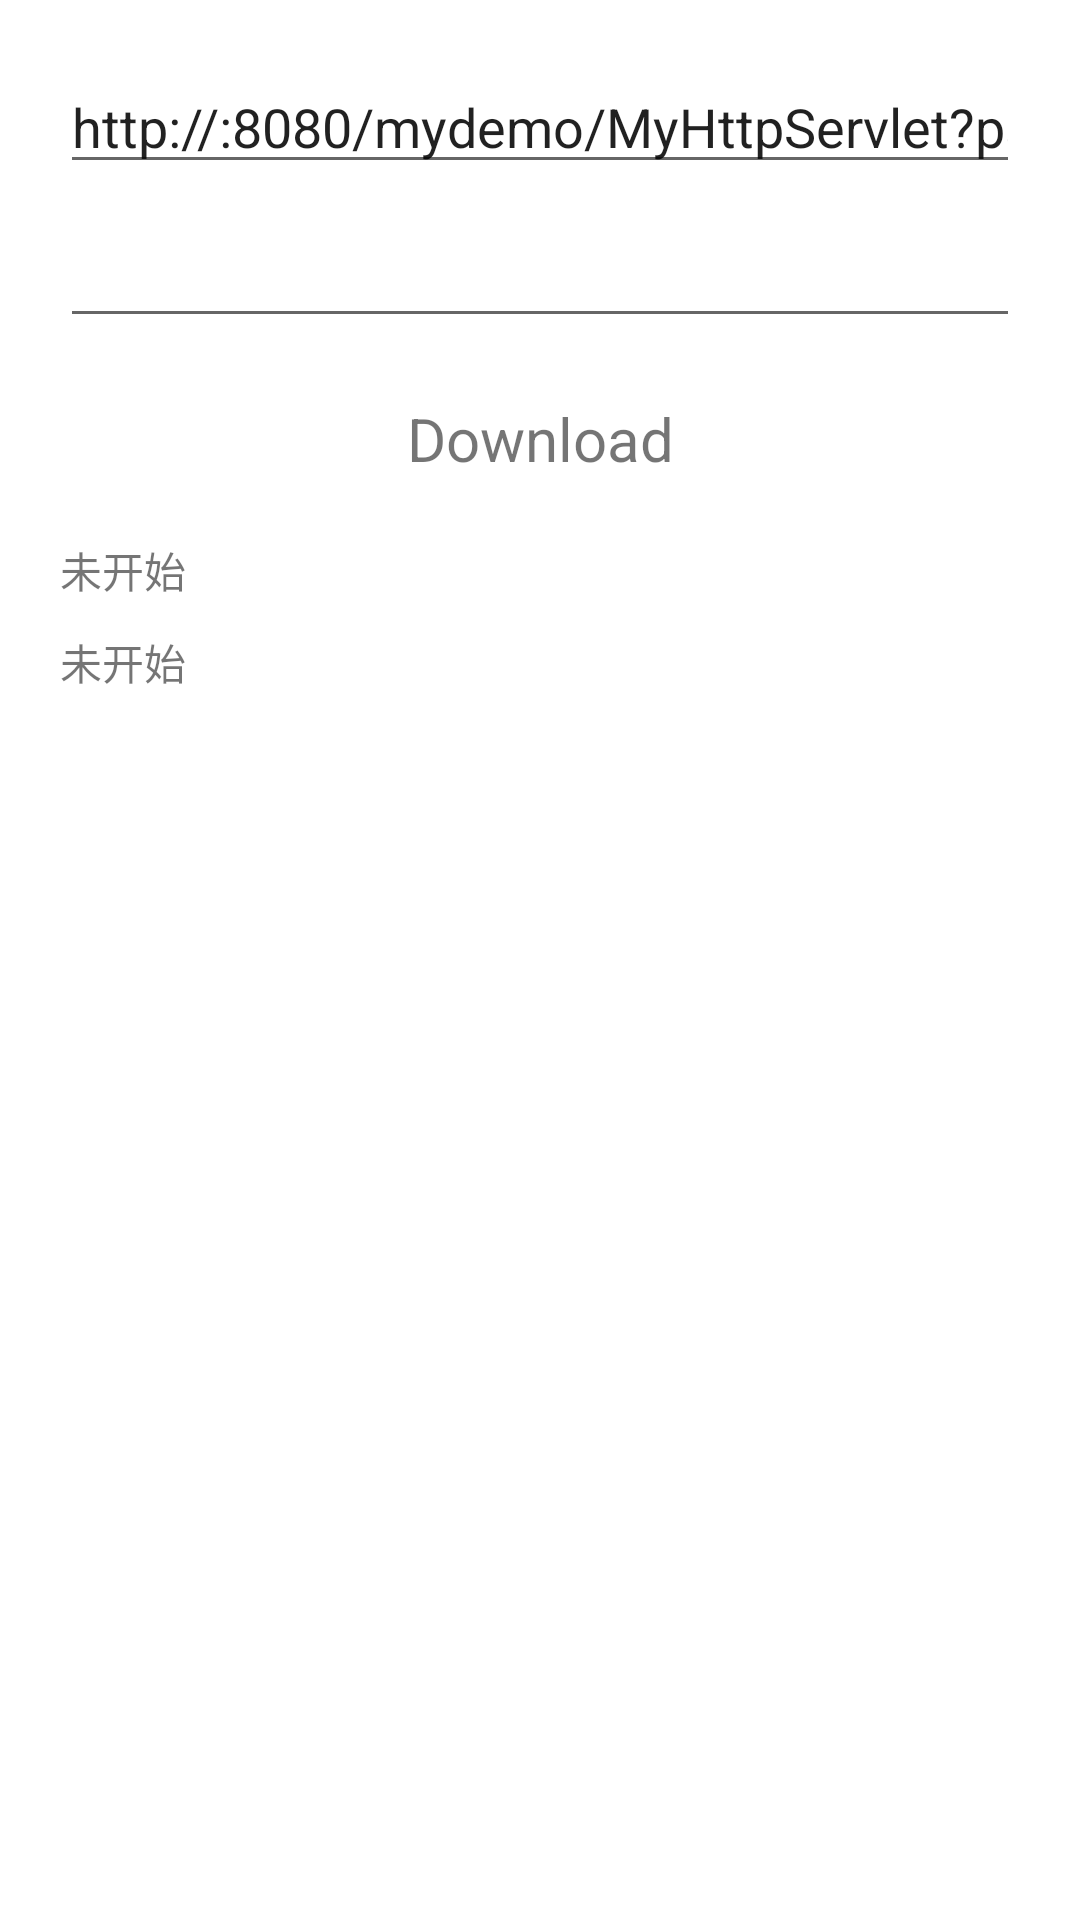

The Android layout XML behind this screen, and the referenced resources:
<!-- AndroidManifest.xml: application theme AppTheme -->
<!-- res/layout/activity_download_temp.xml -->
<?xml version="1.0" encoding="utf-8"?>
<LinearLayout xmlns:android="http://schemas.android.com/apk/res/android"
    xmlns:app="http://schemas.android.com/apk/res-auto"
    xmlns:tools="http://schemas.android.com/tools"
    android:layout_width="match_parent"
    android:layout_height="match_parent"
    android:orientation="vertical"
    android:padding="20dp"
    tools:context=".download.linkdown.LinkDownloadActivity">

    <EditText
        android:id="@+id/adt_et_download_url"
        android:layout_width="match_parent"
        android:layout_height="wrap_content"
        android:singleLine="true"
        android:text="http://:8080/mydemo/MyHttpServlet?path=D:/" />

    <EditText
        android:id="@+id/adt_et_save_url"
        android:layout_width="match_parent"
        android:layout_height="wrap_content"
        android:layout_marginTop="10dp"
        android:singleLine="true"
        android:text="" />

    <TextView
        android:id="@+id/adt_tv_download_btn"
        android:layout_width="match_parent"
        android:layout_height="wrap_content"
        android:layout_marginTop="10dp"
        android:background="@color/colorBackgroundGray"
        android:gravity="center"
        android:padding="10dp"
        android:text="Download"
        android:textSize="20sp" />

    <TextView
        android:id="@+id/adt_tv_progress"
        android:layout_width="wrap_content"
        android:layout_height="wrap_content"
        android:layout_marginTop="10dp"
        android:text="未开始" />

    <TextView
        android:id="@+id/adt_tv_speed"
        android:layout_width="wrap_content"
        android:layout_height="wrap_content"
        android:layout_marginTop="10dp"
        android:text="未开始" />

</LinearLayout>
<!-- resources referenced by this layout -->
<resources>

</resources>
